4-way image classification set "dataset" from GitHub (ananya-byte/AlzheimerDataset); label vocabulary: mild dementia, moderate dementia, non-demented, very mild dementia.

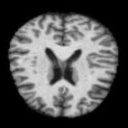
Label: non-demented

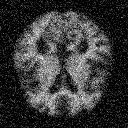
Label: mild dementia

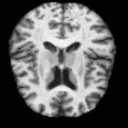
Label: very mild dementia

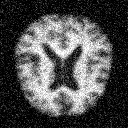
Label: non-demented

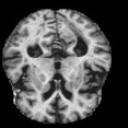
Label: mild dementia

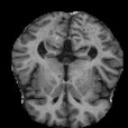
Label: very mild dementia
